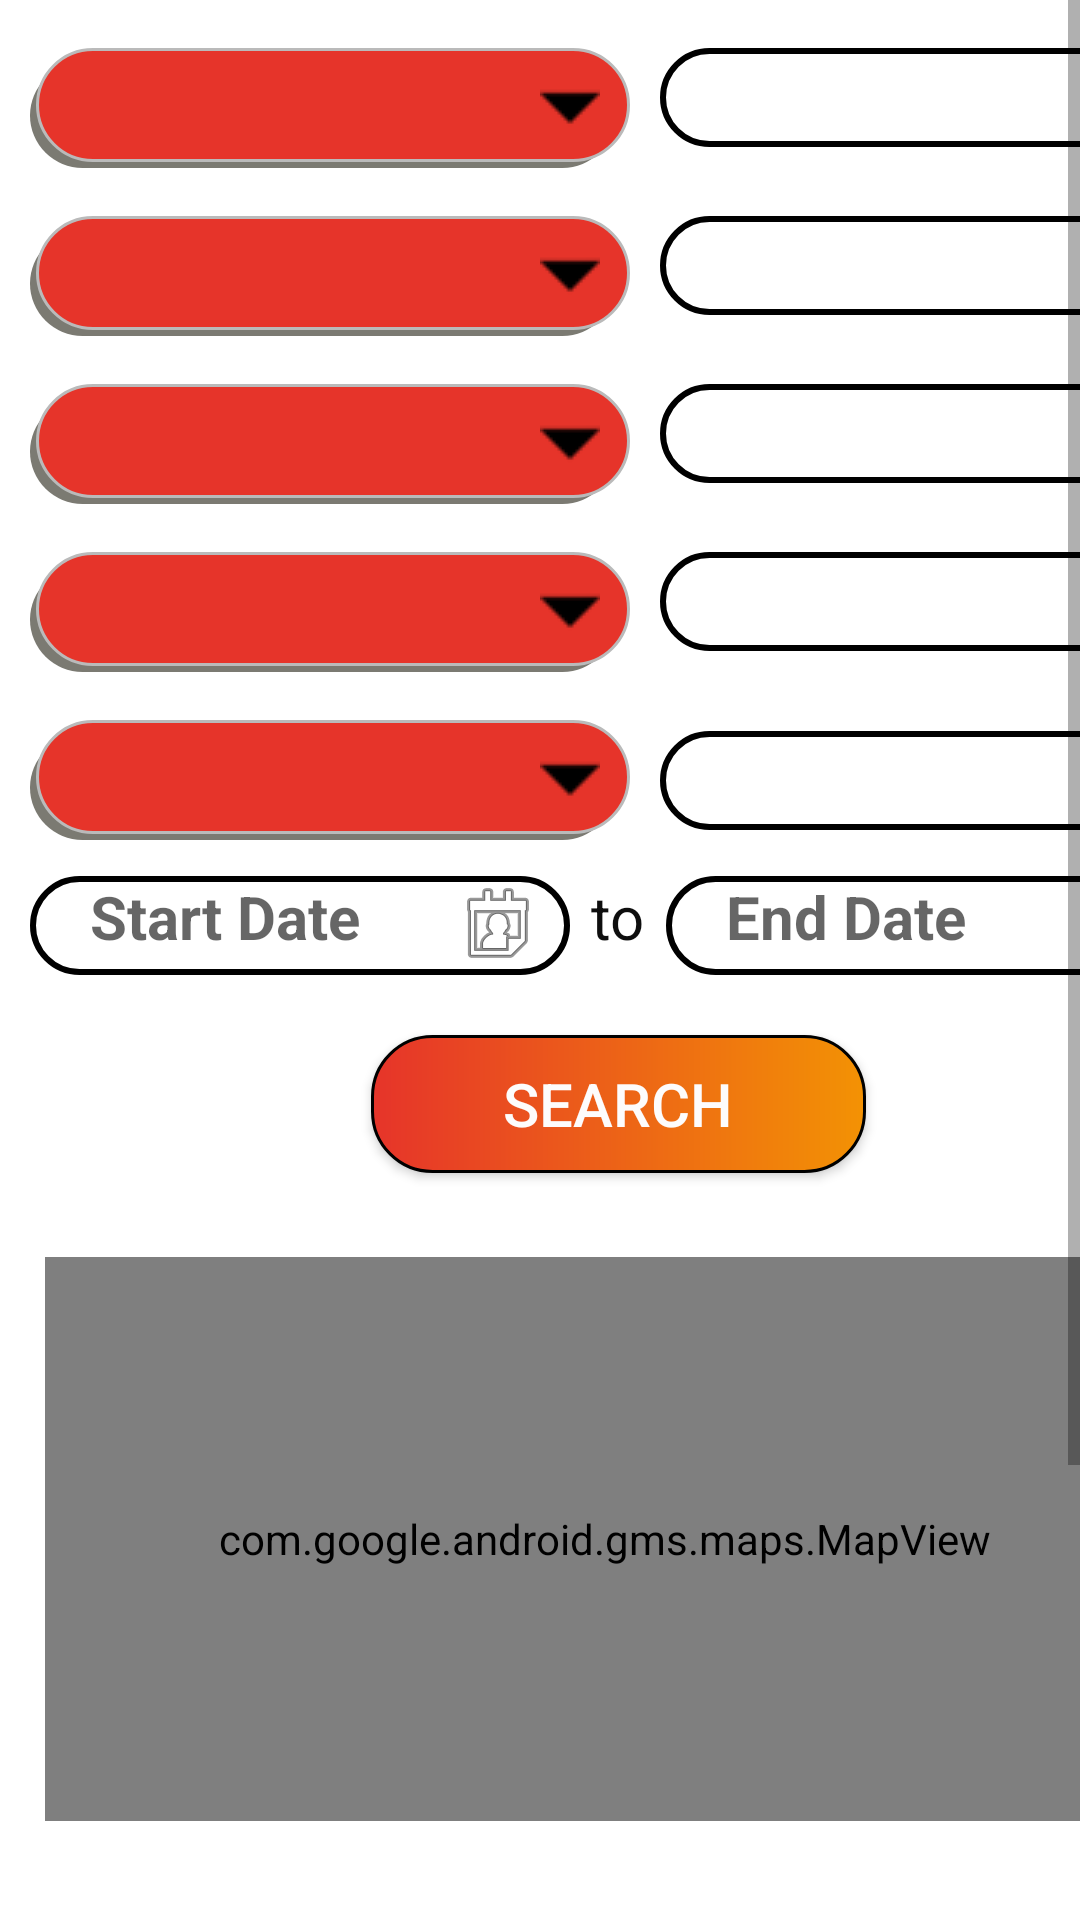

The Android layout XML behind this screen, and the referenced resources:
<!-- AndroidManifest.xml: application theme Theme.HaritBrij -->
<!-- res/layout/activity_admin_filter_trees_fragment.xml -->
<?xml version="1.0" encoding="utf-8"?>
<ScrollView
    xmlns:android="http://schemas.android.com/apk/res/android"
    xmlns:app="http://schemas.android.com/apk/res-auto"
    xmlns:tools="http://schemas.android.com/tools"
    android:layout_width="match_parent"
    android:layout_height="match_parent"
    android:fillViewport="true">


    <androidx.constraintlayout.widget.ConstraintLayout
        android:layout_width="match_parent"
        android:layout_height="wrap_content"
        tools:context=".AdminFilterTreesFragment">

        <Spinner
            android:id="@+id/adminDistrictSpinner"
            android:layout_width="200dp"
            android:layout_height="40dp"
            android:layout_marginStart="10dp"
            android:layout_marginTop="16dp"
            android:background="@drawable/stroke2"
            android:spinnerMode="dropdown"
            app:layout_constraintStart_toStartOf="parent"
            app:layout_constraintTop_toTopOf="parent" />

        <Spinner
            android:id="@+id/adminBlockSpinner"
            android:layout_width="200dp"
            android:layout_height="40dp"
            android:layout_marginTop="16dp"
            android:background="@drawable/stroke2"
            android:spinnerMode="dropdown"
            app:layout_constraintEnd_toEndOf="@+id/adminDistrictSpinner"
            app:layout_constraintHorizontal_bias="0.0"
            app:layout_constraintStart_toStartOf="@+id/adminDistrictSpinner"
            app:layout_constraintTop_toBottomOf="@+id/adminDistrictSpinner" />


        <Spinner
            android:id="@+id/adminVillageSpinner"
            android:layout_width="200dp"
            android:layout_height="40dp"
            android:layout_marginTop="16dp"
            android:background="@drawable/stroke2"
            android:spinnerMode="dropdown"
            app:layout_constraintEnd_toEndOf="@+id/adminBlockSpinner"
            app:layout_constraintHorizontal_bias="0.0"
            app:layout_constraintStart_toStartOf="@+id/adminBlockSpinner"
            app:layout_constraintTop_toBottomOf="@+id/adminBlockSpinner" />

        <Spinner
            android:id="@+id/adminSpeciesSpinner"
            android:layout_width="200dp"
            android:layout_height="40dp"
            android:layout_marginTop="16dp"
            android:background="@drawable/stroke2"
            android:spinnerMode="dropdown"
            app:layout_constraintEnd_toEndOf="@+id/adminVillageSpinner"
            app:layout_constraintHorizontal_bias="0.0"
            app:layout_constraintStart_toStartOf="@+id/adminVillageSpinner"
            app:layout_constraintTop_toBottomOf="@+id/adminVillageSpinner" />

        <Spinner
            android:id="@+id/adminStatusSpinner"
            android:layout_width="200dp"
            android:layout_height="40dp"
            android:layout_marginTop="16dp"
            android:background="@drawable/stroke2"
            android:spinnerMode="dropdown"
            app:layout_constraintEnd_toEndOf="@+id/adminSpeciesSpinner"
            app:layout_constraintStart_toStartOf="@+id/adminSpeciesSpinner"
            app:layout_constraintTop_toBottomOf="@+id/adminSpeciesSpinner" />

        <TextView
            android:id="@+id/adminDistrictTextView"
            android:layout_width="180dp"
            android:layout_height="33dp"
            android:layout_marginStart="10dp"
            android:background="@drawable/stroke1"
            android:text=""
            android:textSize="20dp"
            android:textStyle="bold"
            android:paddingLeft="20dp"
            app:layout_constraintBottom_toBottomOf="@+id/adminDistrictSpinner"
            app:layout_constraintStart_toEndOf="@+id/adminDistrictSpinner"
            app:layout_constraintTop_toTopOf="@+id/adminDistrictSpinner"
            app:layout_constraintVertical_bias="0.0" />

        <TextView
            android:id="@+id/adminBlockTextView"
            android:layout_width="180dp"
            android:layout_height="33dp"
            android:layout_marginStart="10dp"
            android:background="@drawable/stroke1"
            android:text=""
            android:textSize="20dp"
            android:textStyle="bold"
            android:paddingLeft="20dp"
            app:layout_constraintBottom_toBottomOf="@+id/adminBlockSpinner"
            app:layout_constraintStart_toEndOf="@+id/adminBlockSpinner"
            app:layout_constraintTop_toTopOf="@+id/adminBlockSpinner"
            app:layout_constraintVertical_bias="0.0" />

        <TextView
            android:id="@+id/adminVillageTextView"
            android:layout_width="180dp"
            android:layout_height="33dp"
            android:layout_marginStart="10dp"
            android:background="@drawable/stroke1"
            android:text=""
            android:textSize="20dp"
            android:textStyle="bold"
            android:paddingLeft="20dp"
            app:layout_constraintBottom_toBottomOf="@+id/adminVillageSpinner"
            app:layout_constraintStart_toEndOf="@+id/adminVillageSpinner"
            app:layout_constraintTop_toTopOf="@+id/adminVillageSpinner"
            app:layout_constraintVertical_bias="0.0" />

        <TextView
            android:id="@+id/adminSpeciesTextView"
            android:layout_width="180dp"
            android:layout_height="33dp"
            android:layout_marginStart="10dp"
            android:background="@drawable/stroke1"
            android:text=""
            android:textSize="20dp"
            android:textStyle="bold"
            android:paddingLeft="20dp"
            app:layout_constraintBottom_toBottomOf="@+id/adminSpeciesSpinner"
            app:layout_constraintStart_toEndOf="@+id/adminSpeciesSpinner"
            app:layout_constraintTop_toTopOf="@+id/adminSpeciesSpinner"
            app:layout_constraintVertical_bias="0.0" />

        <TextView
            android:id="@+id/adminStatusTextView"
            android:layout_width="180dp"
            android:layout_height="33dp"
            android:layout_marginStart="10dp"
            android:background="@drawable/stroke1"
            android:paddingLeft="20dp"
            android:text=""
            android:textSize="20dp"
            android:textStyle="bold"
            app:layout_constraintBottom_toBottomOf="@+id/adminStatusSpinner"
            app:layout_constraintStart_toEndOf="@+id/adminStatusSpinner"
            app:layout_constraintTop_toTopOf="@+id/adminStatusSpinner" />

        <Button
            android:id="@+id/adminSearchButton"
            android:layout_width="165dp"
            android:layout_height="46dp"
            android:layout_marginTop="20dp"
            android:background="@drawable/gradientbhagwa"
            android:text="@string/Search"
            android:textColor="#FDFCFC"
            android:textSize="20dp"
            app:layout_constraintEnd_toEndOf="@+id/adminEndDateTextView"
            app:layout_constraintStart_toStartOf="@+id/adminStartDateTextView"
            app:layout_constraintTop_toBottomOf="@+id/adminStartDateTextView" />

        <com.google.android.gms.maps.MapView
            android:id="@+id/adminTreeMapView"
            android:layout_width="373dp"
            android:layout_height="188dp"
            android:layout_marginTop="28dp"
            app:layout_constraintEnd_toEndOf="@+id/adminSearchButton"
            app:layout_constraintHorizontal_bias="0.524"
            app:layout_constraintStart_toStartOf="@+id/adminSearchButton"
            app:layout_constraintTop_toBottomOf="@+id/adminSearchButton" />

        <androidx.recyclerview.widget.RecyclerView
            android:id="@+id/adminTreeListRecyclerView"
            android:layout_width="409dp"
            android:layout_height="204dp"
            android:layout_marginTop="28dp"
            app:layout_constraintEnd_toEndOf="@+id/adminTreeMapView"
            app:layout_constraintStart_toStartOf="@+id/adminTreeMapView"
            app:layout_constraintTop_toBottomOf="@+id/adminTreeMapView" />

        <TextView
            android:id="@+id/adminStartDateTextView"
            android:layout_width="180dp"
            android:layout_height="33dp"
            android:layout_marginTop="68dp"
            android:background="@drawable/stroke1"
            android:hint="Start Date"
            android:paddingLeft="20dp"
            android:text=""
            android:textSize="20dp"
            android:textStyle="bold"
            app:layout_constraintEnd_toEndOf="@+id/adminSpeciesSpinner"
            app:layout_constraintHorizontal_bias="0.0"
            app:layout_constraintStart_toStartOf="@+id/adminSpeciesSpinner"
            app:layout_constraintTop_toBottomOf="@+id/adminSpeciesSpinner" />

        <ImageButton
            android:id="@+id/adminFromDateImageButton"
            android:layout_width="wrap_content"
            android:layout_height="wrap_content"
            android:layout_marginStart="140dp"
            android:background="@android:color/transparent"
            app:layout_constraintStart_toStartOf="@+id/adminStartDateTextView"
            app:layout_constraintTop_toTopOf="@+id/adminStartDateTextView"
            app:srcCompat="@android:drawable/ic_menu_my_calendar" />

        <TextView
            android:id="@+id/adminEndDateTextView"
            android:layout_width="180dp"
            android:layout_height="33dp"
            android:layout_marginStart="32dp"
            android:background="@drawable/stroke1"
            android:hint="End Date"
            android:paddingLeft="20dp"
            android:text=""
            android:textSize="20dp"
            android:textStyle="bold"
            app:layout_constraintBottom_toBottomOf="@+id/adminStartDateTextView"
            app:layout_constraintStart_toEndOf="@+id/adminStartDateTextView"
            app:layout_constraintTop_toTopOf="@+id/adminStartDateTextView"
            app:layout_constraintVertical_bias="0.0" />

        <ImageButton
            android:id="@+id/adminToDateImageButton"
            android:layout_width="wrap_content"
            android:layout_height="wrap_content"
            android:layout_marginStart="140dp"
            android:background="@android:color/transparent"
            app:layout_constraintStart_toStartOf="@+id/adminEndDateTextView"
            app:layout_constraintTop_toTopOf="@+id/adminEndDateTextView"
            app:srcCompat="@android:drawable/ic_menu_my_calendar" />

        <TextView
            android:id="@+id/textView23"
            android:layout_width="wrap_content"
            android:layout_height="wrap_content"
            android:text="to"
            android:textColor="#0E0E0E"
            android:textSize="20dp"
            app:layout_constraintEnd_toStartOf="@+id/adminEndDateTextView"
            app:layout_constraintStart_toEndOf="@+id/adminStartDateTextView"
            app:layout_constraintTop_toTopOf="@+id/adminStartDateTextView" />

    </androidx.constraintlayout.widget.ConstraintLayout>


</ScrollView>
<!-- resources referenced by this layout -->
<resources>
  <!-- drawable gradientbhagwa (drawable) -->
  <?xml version = "1.0" encoding = "utf-8" ?>
  <shape
      android:shape = "rectangle"
      xmlns:android = "http://schemas.android.com/apk/res/android" >
  
      <gradient
          android:startColor = "#e6342a"
          android:endColor = "#f39204"
          android:angle = "360"
          android:type = "linear" />
      <corners android:radius="20dp" />
  
      
      <stroke android:width="1dp"/>
  </shape>
  <!-- drawable stroke1 (drawable) -->
  <?xml version="1.0" encoding="utf-8"?>
  <shape xmlns:android="http://schemas.android.com/apk/res/android" android:shape="rectangle">
      <stroke android:width="2dp" android:color="@color/black"/>
      <corners android:radius="20dp"/>
  </shape>
  <!-- drawable stroke2 (drawable) -->
  <?xml version="1.0" encoding="utf-8"?>
  <selector xmlns:android="http://schemas.android.com/apk/res/android">
  
      <item>
          <layer-list>
              <item android:right="5dp" android:top="5dp">
                  <shape>
                      <corners android:radius="20dp" />
                      <solid android:color="#7B7A72" />
                  </shape>
              </item>
              <item android:bottom="2dp" android:left="2dp">
                  <shape>
                      <solid android:color="#e6342a"></solid>
                      <stroke android:width="1dp" android:color="#BABABA" />
                      <corners android:radius="20dp" />
                      <padding android:bottom="10dp" android:left="10dp"
                          android:right="10dp" android:top="10dp" />
                  </shape>
              </item>
              <item>
  
                  <bitmap android:gravity="center|right" android:src="@drawable/arrowicon4"/>
  
              </item>
  
          </layer-list>
      </item>
  </selector>
  <string name="Search">Search</string>
  <style name="Theme.HaritBrij" parent="Theme.MaterialComponents.DayNight.DarkActionBar">
          
          <item name="colorPrimary">@color/purple_500</item>
          <item name="colorPrimaryVariant">@color/purple_700</item>
          <item name="colorOnPrimary">@color/white</item>
          
          <item name="colorSecondary">@color/teal_200</item>
          <item name="colorSecondaryVariant">@color/teal_700</item>
          <item name="colorOnSecondary">@color/black</item>
          
          <item name="android:statusBarColor" tools:targetApi="l">?attr/colorPrimaryVariant</item>
          
      </style>
  <!-- drawable arrowicon4: png bitmap (drawable, 396 bytes) -->
  <!-- not gathered from this repository: default colours our renderer supplied (Android Studio template values) -->
  <color name="purple_500">#FF6200EE</color>
  <color name="purple_700">#FF3700B3</color>
  <color name="teal_200">#FF03DAC5</color>
  <color name="teal_700">#FF018786</color>
  <color name="black">#FF000000</color>
  <color name="white">#FFFFFFFF</color>
</resources>
